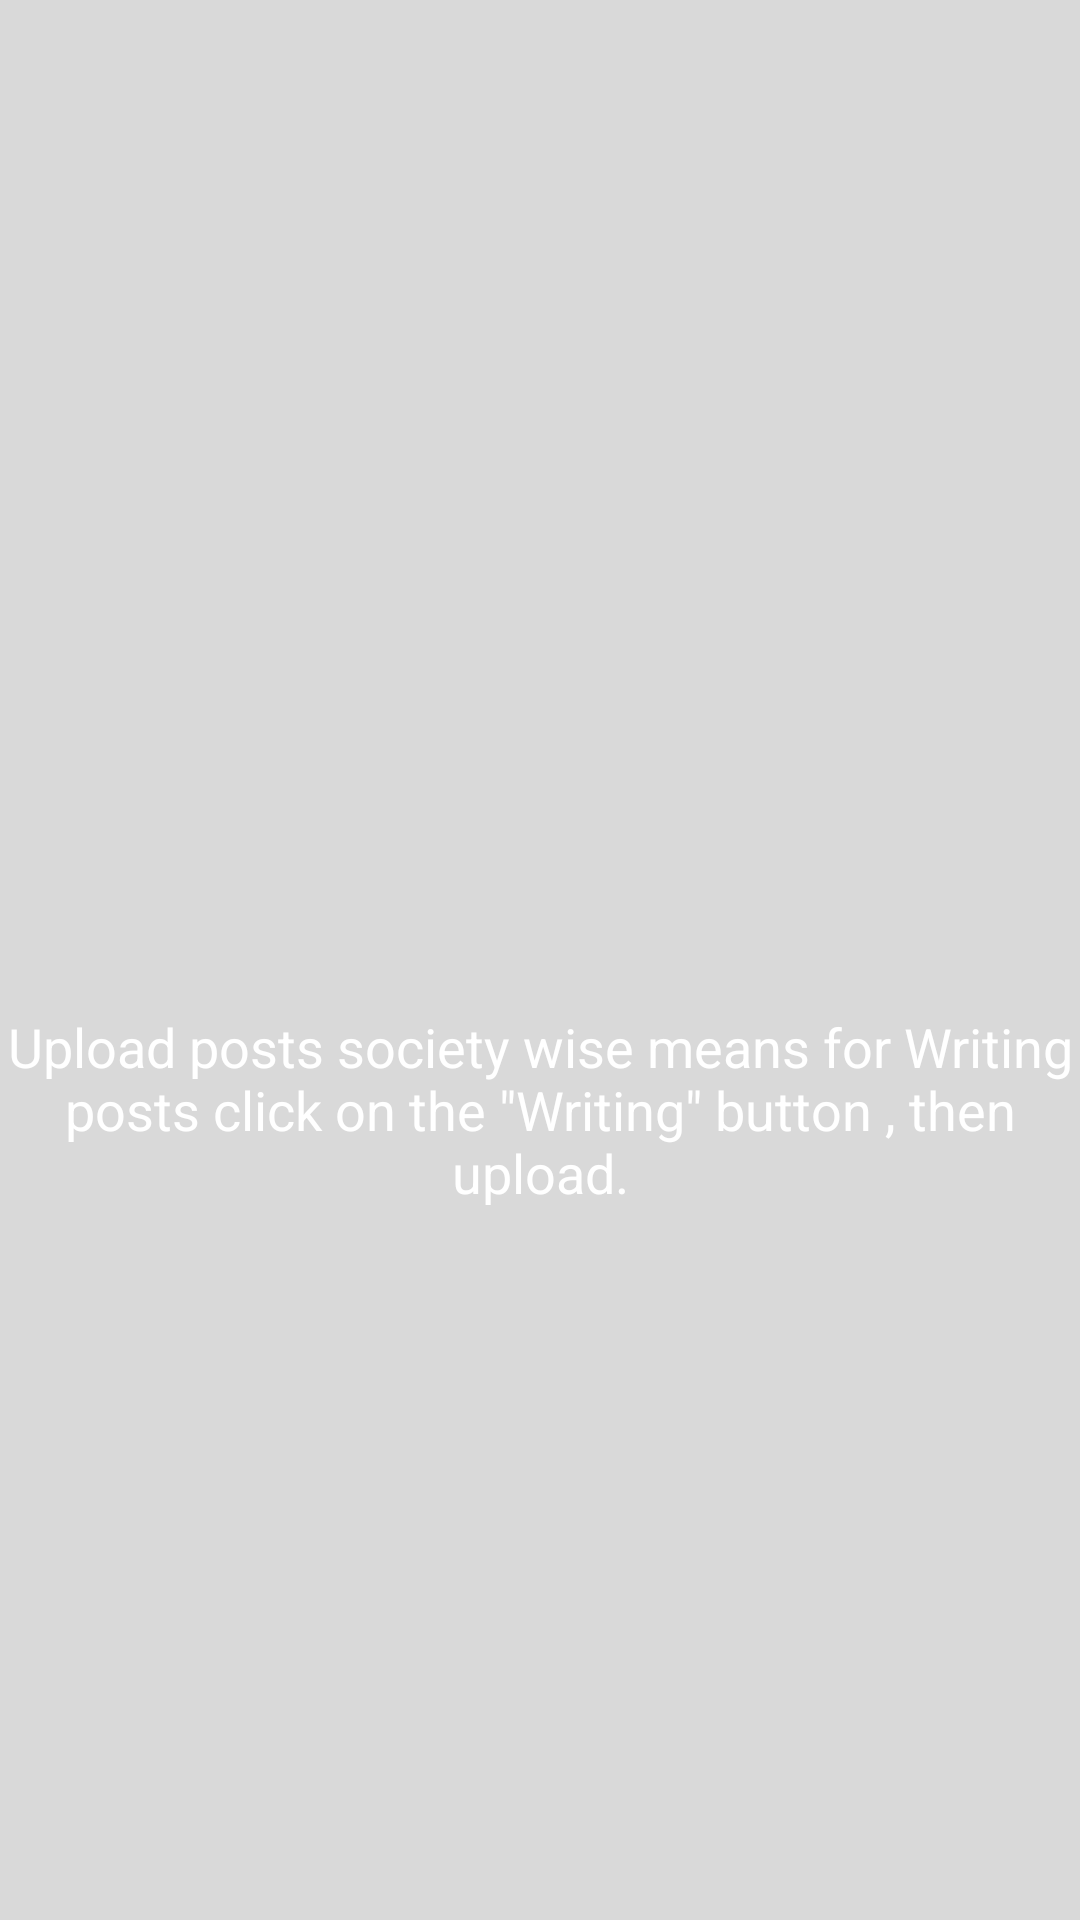

Here is an Android app screen rendered from its layout file. Give the layout XML and the strings, colors and styles it references.
<!-- AndroidManifest.xml: application theme AppTheme -->
<!-- res/layout/tutorial_screen.xml -->
<?xml version="1.0" encoding="utf-8"?>
<FrameLayout xmlns:android="http://schemas.android.com/apk/res/android"
    android:layout_width="match_parent"
    android:layout_height="match_parent"
    android:background="#2000"
    >
<TextView
    android:id="@+id/infoTxtTutorial"
    android:layout_width="wrap_content"
    android:layout_height="wrap_content"
    android:text="Yoooo"
    android:textSize="20sp"
    android:textColor="#fff"
    android:layout_marginBottom="70dp"
    android:visibility="invisible"
    android:layout_gravity="center"/>

    <TextView
        android:layout_width="wrap_content"
        android:layout_height="wrap_content"
        android:textSize="18sp"
        android:layout_gravity="center"
        android:textAlignment="center"
        android:textColor="#fff"
        android:layout_marginTop="50dp"
        android:text="Upload posts society wise means for Writing posts click on the &quot;Writing&quot; button , then upload."/>
</FrameLayout>
<!-- resources referenced by this layout -->
<resources>
  <style name="AppTheme" parent="Theme.AppCompat.Light.NoActionBar">
          Customize your theme here.
          <item name="cardViewStyle">@style/CardView</item>
          <item name="coordinatorLayoutStyle">@style/Widget.Design.CoordinatorLayout</item>
          <item name="actionModeBackground">@color/colorAccent</item>
          <item name="colorPrimary">@color/colorPrimary</item>
          <item name="colorPrimaryDark">@color/colorPrimaryDark</item>
          <item name="colorAccent">@color/colorPrimaryDark</item>
      </style>
  <color name="colorAccent">#ffffff</color>
  <color name="colorPrimary">#5e91ec</color>
  <color name="colorPrimaryDark">#001919</color>
</resources>
